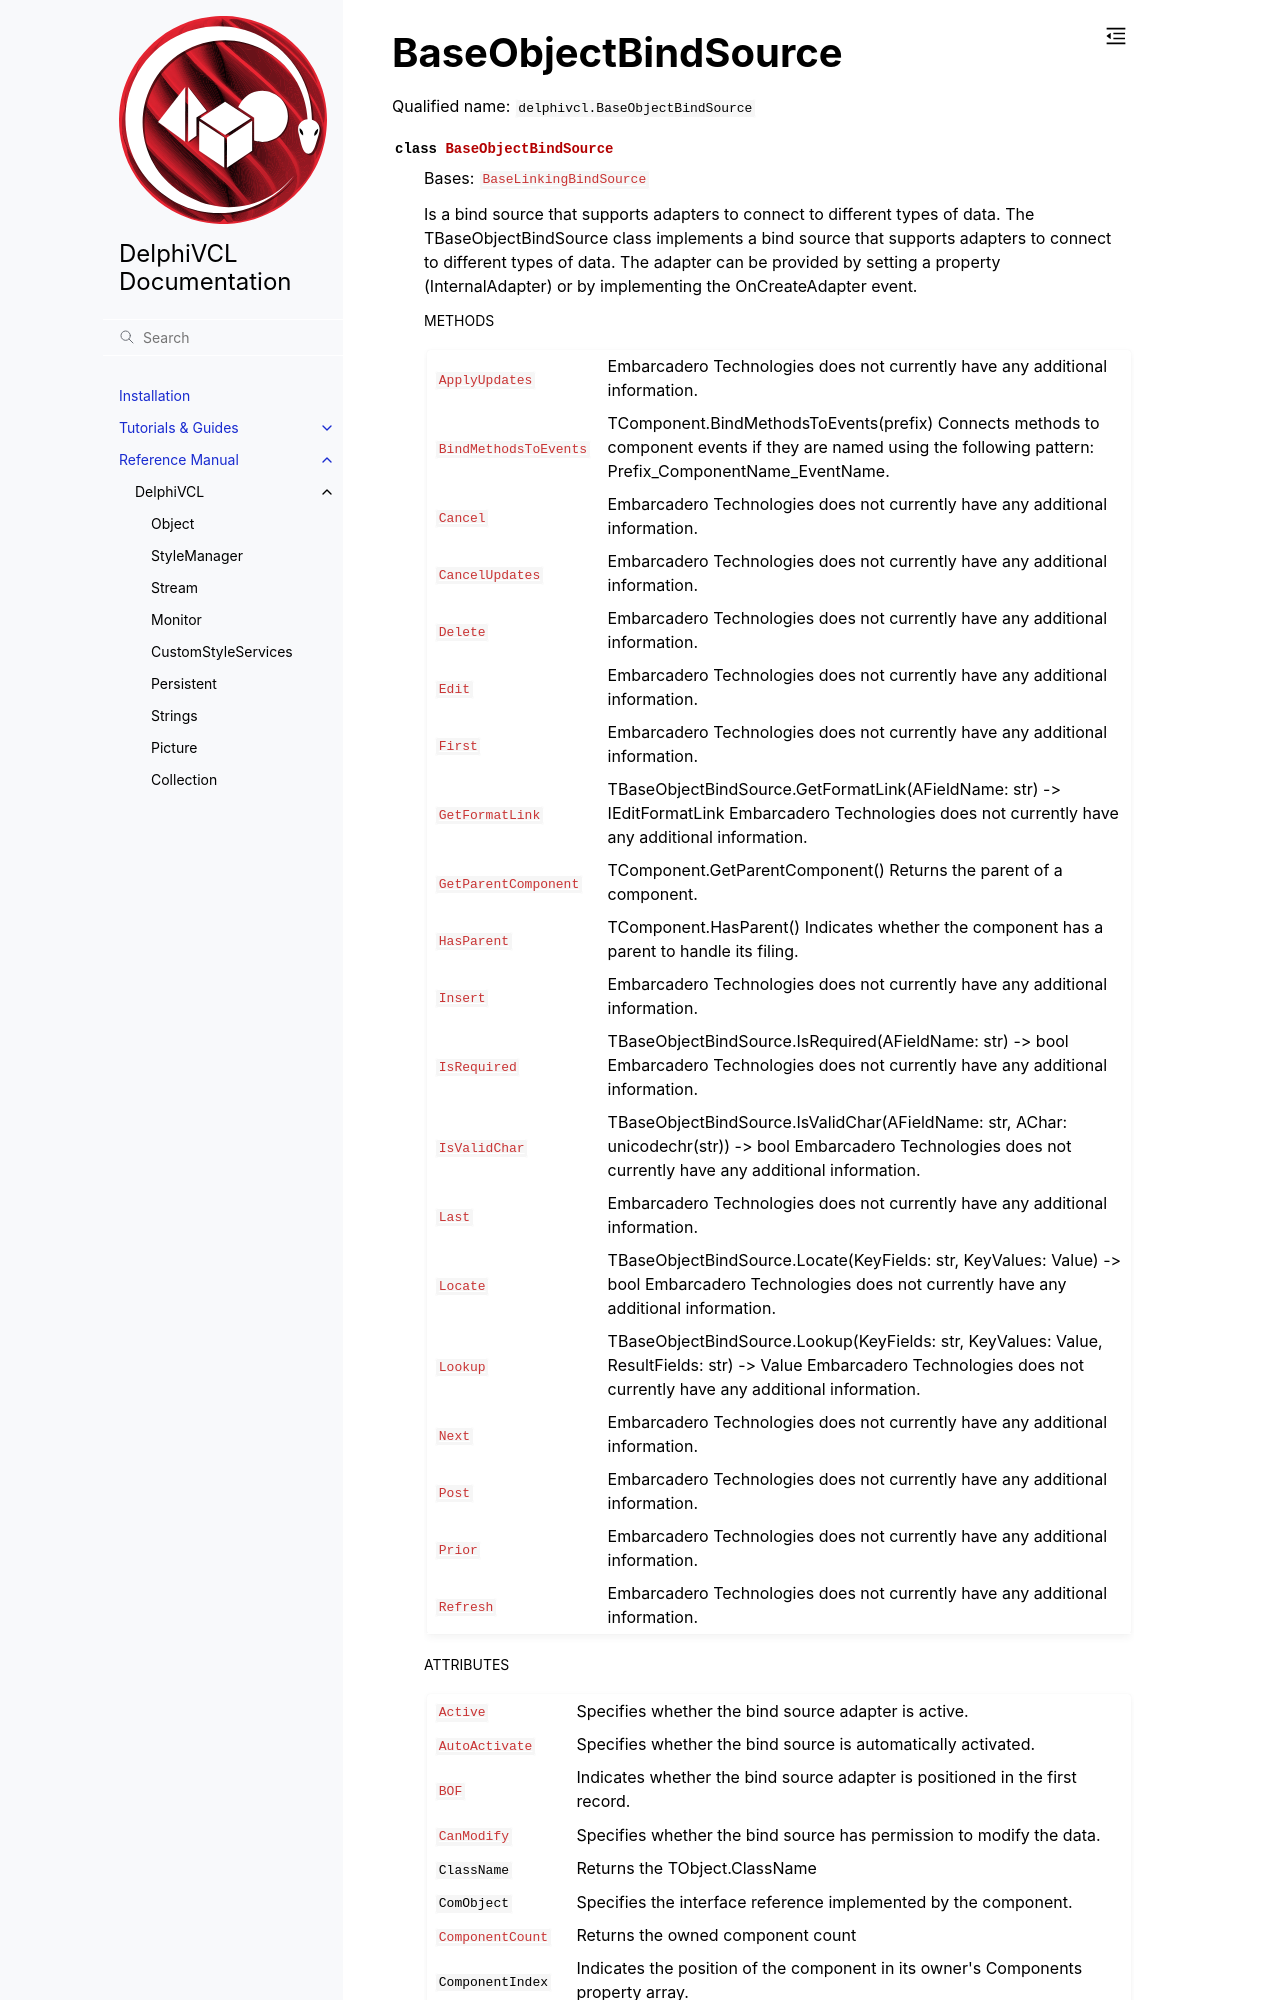

repository: Embarcadero/DelphiVCL4Python · page: reference/delphivcl.BaseObjectBindSource.html · generator: sphinx

BaseObjectBindSource
====================

Qualified name: ``delphivcl.BaseObjectBindSource``

.. currentmodule:: delphivcl

.. autoclass:: BaseObjectBindSource
   :show-inheritance:
   :members:

   
   .. rubric:: Methods
